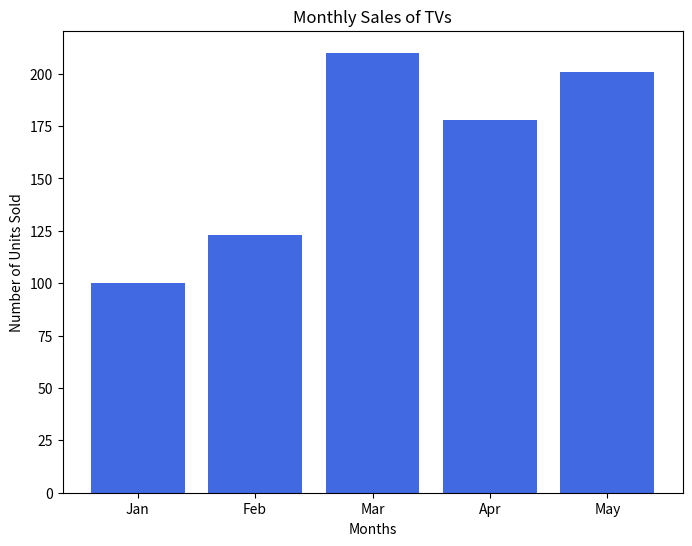
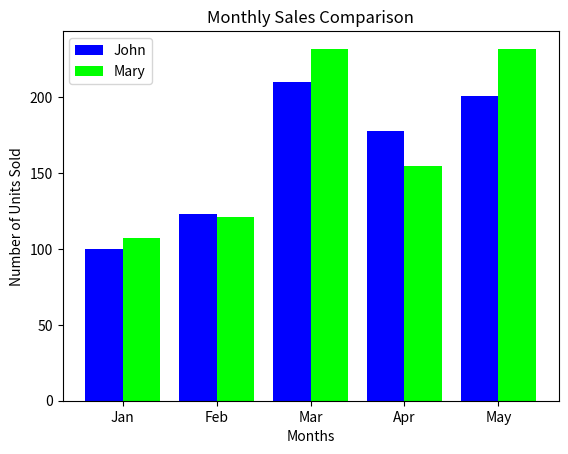
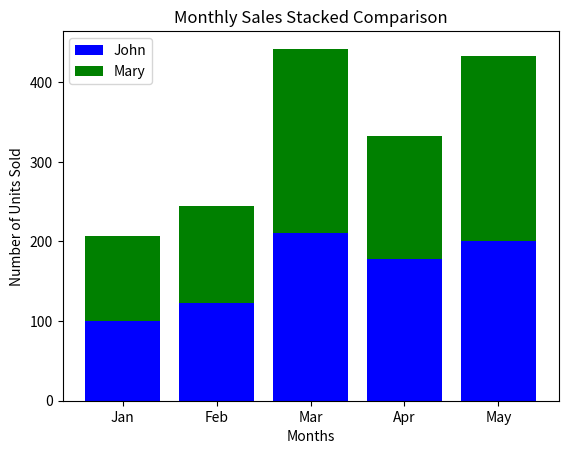
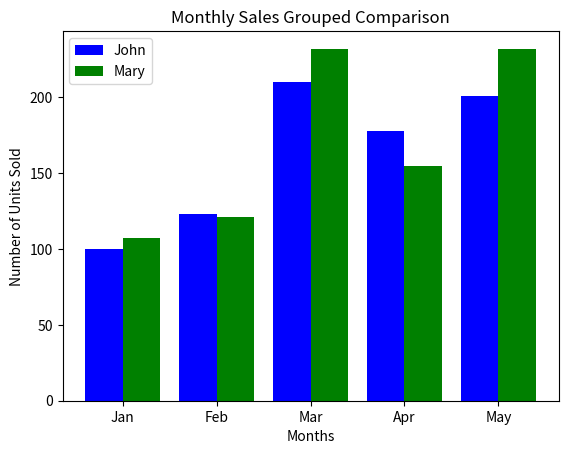
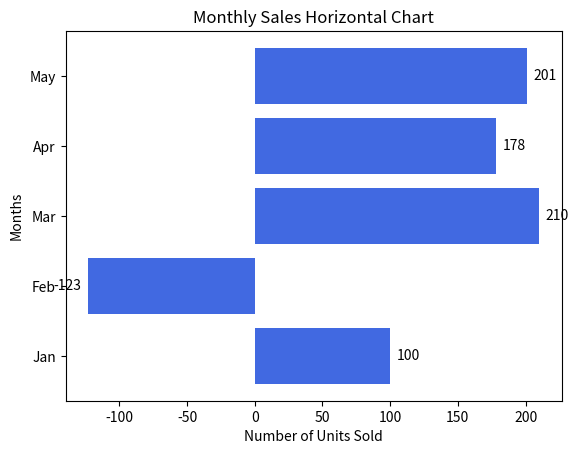

The matplotlib source for these figures, in order:
import matplotlib.pyplot as plt
import numpy as np
def plot_simple_bar_chart():
    """
    Create and return a simple bar chart for monthly sales.

    Args:
    None

    Returns:
    matplotlib.figure.Figure: The generated Matplotlib figure for validation
    """
    # YOUR CODE HERE
    months = ['Jan', 'Feb', 'Mar', 'Apr', 'May']
    sales = [100, 123, 210, 178, 201]
    fig, ax = plt.subplots(figsize=(8, 6))
    ax.bar(months, sales, color='royalblue')
    ax.set_xlabel("Months")
    ax.set_ylabel("Number of Units Sold")
    ax.set_title("Monthly Sales of TVs")
    plt.show()
    return fig
    
print(plot_simple_bar_chart())

def plot_grouped_bar_chart():
    """
    Create and return a grouped bar chart for two sales agents.

    Args:
    None

    Returns:
    matplotlib.figure.Figure: The generated Matplotlib figure for validation
    """
    # YOUR CODE HERE
    john_sales = [100, 123, 210, 178, 201]
    mary_sales = [107, 121, 232, 155, 232]
    months = ['Jan', 'Feb', 'Mar', 'Apr', 'May']
    bar_width = 0.4
    x = np.arange(len(months))
    john_color = (0.0, 0.0, 1.0)  
    mary_color = (0.0, 1.0, 0.0) 
    fig, ax = plt.subplots()
    ax.bar(x, john_sales, width=bar_width, color=john_color, label='John')
    ax.bar(x + bar_width, mary_sales, width=bar_width, color=mary_color, label='Mary')
    ax.set_xlabel('Months')
    ax.set_ylabel('Number of Units Sold')
    ax.set_title('Monthly Sales Comparison')
    ax.set_xticks(x + bar_width / 2)
    ax.set_xticklabels(months)
    ax.legend()
    plt.show()
    return fig

print(plot_grouped_bar_chart())

def plot_stacked_bar_chart():
    """
    Create and return a stacked bar chart for two sales agents.

    Args:
    None

    Returns:
    matplotlib.figure.Figure: The generated Matplotlib figure for validation
    """
    # YOUR CODE HERE
    john_sales = [100, 123, 210, 178, 201]
    mary_sales = [107, 121, 232, 155, 232]
    months = ['Jan', 'Feb', 'Mar', 'Apr', 'May']
    fig, ax = plt.subplots()
    ax.bar(months, john_sales, color='blue', label='John')
    ax.bar(months, mary_sales, bottom=john_sales, color='green', label='Mary')
    ax.set_xlabel("Months")
    ax.set_ylabel("Number of Units Sold")
    ax.set_title("Monthly Sales Stacked Comparison")
    ax.legend()
    plt.show()
    return fig
print(plot_stacked_bar_chart())

def plot_grouped_bar_chart():
    """
    Create and return a grouped bar chart for two sales agents.

    Args:
    None

    Returns:
    matplotlib.figure.Figure: The generated Matplotlib figure for validation
    """
    # YOUR CODE HERE
    john_sales = [100, 123, 210, 178, 201]
    mary_sales = [107, 121, 232, 155, 232]
    months = ['Jan', 'Feb', 'Mar', 'Apr', 'May']
    x = np.arange(len(months))       
    bar_width = 0.4                  
    fig, ax = plt.subplots()
    ax.bar(x, john_sales, width=bar_width, color='blue', label='John')
    ax.bar(x + bar_width, mary_sales, width=bar_width, color='green', label='Mary')
    ax.set_xlabel('Months')
    ax.set_ylabel('Number of Units Sold')
    ax.set_title('Monthly Sales Grouped Comparison')
    ax.set_xticks(x + bar_width / 2) 
    ax.set_xticklabels(months)
    ax.legend()
    plt.show()
    return fig
print(plot_grouped_bar_chart())

def plot_horizontal_bar_chart():
    """
    Create and return a horizontal bar chart for monthly sales.

    Args:
    None

    Returns:
    matplotlib.figure.Figure: The generated Matplotlib figure for validation
    """
    # YOUR CODE HERE
    sales = [100, -123, 210, 178, 201]
    months = ['Jan', 'Feb', 'Mar', 'Apr', 'May']
    fig, ax = plt.subplots()
    bars = ax.barh(months, sales, color='royalblue')
    for bar in bars:
        width = bar.get_width()
        y_pos = bar.get_y() + bar.get_height() / 2
        if width >= 0:
            ax.text(width + 5, y_pos, f'{width}', va='center')
        else:
            ax.text(width - 5, y_pos, f'{width}', va='center', ha='right')
    ax.set_xlabel('Number of Units Sold')
    ax.set_ylabel('Months')
    ax.set_title('Monthly Sales Horizontal Chart')
    plt.show()
    return fig
print(plot_horizontal_bar_chart())